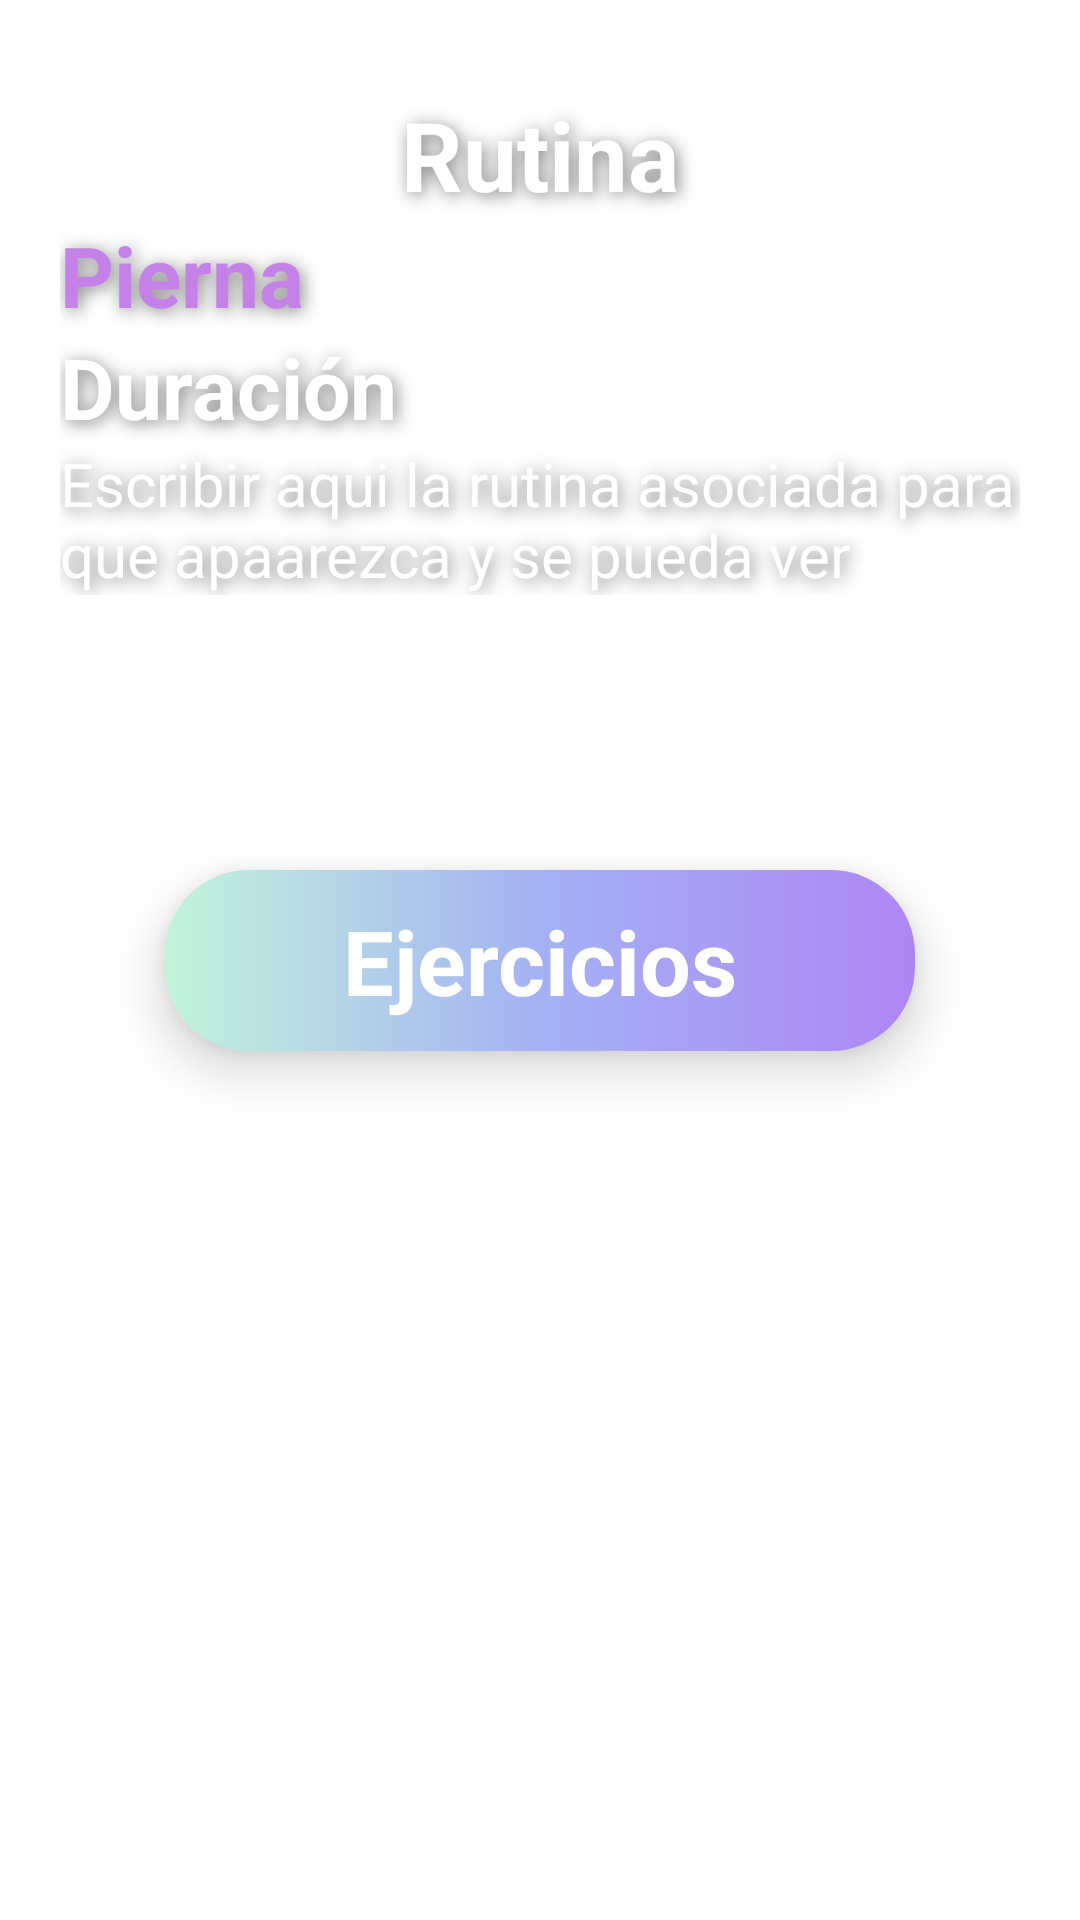

Android layout source for this screen:
<!-- AndroidManifest.xml: application theme Theme.Fitverse -->
<!-- res/layout/activity_consulta_rutina_usuario.xml -->
<?xml version="1.0" encoding="utf-8"?>
<FrameLayout xmlns:android="http://schemas.android.com/apk/res/android"
    xmlns:app="http://schemas.android.com/apk/res-auto"
    xmlns:tools="http://schemas.android.com/tools"
    android:id="@+id/main"

    android:layout_width="match_parent"
    android:layout_height="match_parent"
    android:background="@color/white"
    tools:context=".Rutinas">

    
    <LinearLayout
        android:layout_width="match_parent"
        android:layout_height="match_parent"
        android:orientation="vertical">

        

        <LinearLayout
            android:layout_width="match_parent"
            android:background="@drawable/gym"
            android:id="@+id/fotoRutinaConsultaUsuario"
            android:layout_height="280dp"
            android:orientation="vertical">
            <TextView
                android:shadowColor="#80000000"
                android:shadowDx="3"
                android:shadowDy="3"
                android:shadowRadius="14"
                android:gravity="center"
                android:id="@+id/nombreRutinaConsultaUsuario"
                android:layout_marginTop="30dp"
                android:layout_width="match_parent"
                android:layout_height="wrap_content"
                android:textColor="@color/white"
                android:textStyle="bold"
                android:singleLine="false"
                android:ellipsize="none"
                android:textSize="32dp"
                android:text="Rutina">

            </TextView>
            <TextView
                android:shadowColor="#80000000"
                android:shadowDx="3"
                android:shadowDy="3"
                android:shadowRadius="14"
                android:text="Pierna"
                android:textStyle="bold"
                android:textSize="28dp"
                android:id="@+id/enfoqueRutinaConsultaUsuario"
                android:textColor="#C482E8"
                android:layout_marginHorizontal="20dp"
                android:layout_width="match_parent"
                android:layout_height="wrap_content"
                android:singleLine="false"
                android:ellipsize="none">
            </TextView>
            <TextView
                android:shadowColor="#80000000"
                android:shadowDx="3"
                android:shadowDy="3"
                android:shadowRadius="14"
                android:text="Duración"
                android:textStyle="bold"
                android:textSize="28dp"
                android:id="@+id/duracionRutinaConsultaUsuario"
                android:textColor="#FFFFFF"
                android:layout_marginHorizontal="20dp"
                android:layout_width="match_parent"
                android:layout_height="wrap_content"
                android:singleLine="false"
                android:ellipsize="none">
            </TextView>
            <TextView
                android:textColor="#FFFFFF"
                android:id="@+id/descripcionRutinaConsultaUsuario"
                android:shadowColor="#80000000"
                android:shadowDx="3"
                android:shadowDy="3"
                android:shadowRadius="14"
                android:textSize="20dp"
                android:text="Escribir aqui la rutina asociada para que apaarezca y se pueda ver"
                android:layout_marginHorizontal="20dp"
                android:layout_width="match_parent"
                android:layout_height="wrap_content"
                android:singleLine="false"
                android:ellipsize="none">
            </TextView>





        </LinearLayout>

        <com.google.android.material.card.MaterialCardView
            android:layout_width="250dp"
            android:layout_marginTop="10dp"
            android:layout_gravity="center"
            android:layout_height="wrap_content"
            app:cardCornerRadius="28dp"
            app:cardElevation="10dp"
            app:strokeWidth="0dp">

            <LinearLayout
                android:layout_width="match_parent"
                android:layout_height="wrap_content"
                android:background="@drawable/boton_degradado2"
                android:orientation="vertical">

                <TextView
                    android:id="@+id/nombreCoach"

                    android:layout_width="match_parent"
                    android:layout_height="wrap_content"
                    android:layout_marginHorizontal="30dp"
                    android:layout_marginVertical="10dp"
                    android:gravity="center"
                    android:text="Ejercicios"
                    android:textColor="#FFFFFF"
                    android:textSize="30sp"
                    android:textStyle="bold" />
            </LinearLayout>
        </com.google.android.material.card.MaterialCardView>

        
        <ScrollView
            android:layout_marginTop="10dp"
            android:layout_width="match_parent"
            android:layout_height="0dp"
            android:layout_weight="1"
            android:fillViewport="true">

            <GridLayout
                android:layout_marginHorizontal="10dp"

                android:id="@+id/gridEjerciciosConsultaUsuario"
                android:layout_width="match_parent"
                android:layout_height="match_parent"
                android:columnCount="1">
                
            </GridLayout>
        </ScrollView>
    </LinearLayout>



</FrameLayout>
<!-- resources referenced by this layout -->
<resources>
  <!-- drawable boton_degradado2 (drawable) -->
  <?xml version="1.0" encoding="utf-8"?>
  <shape xmlns:android="http://schemas.android.com/apk/res/android"
      android:shape="rectangle">
      <gradient
          android:startColor="#AE86F4"
          android:centerColor="#A4B1F4"
          android:endColor="#C2F4DA"
          android:angle="180"/>
      <corners android:radius="4dp" /> 
  
  </shape>
  <style name="Theme.Fitverse" parent="Base.Theme.Fitverse" />
  <style name="Base.Theme.Fitverse" parent="Theme.Material3.DayNight.NoActionBar">
          
          
      </style>
  <!-- not gathered from this repository: default colours our renderer supplied (Android Studio template values) -->
  <color name="white">#FFFFFFFF</color>
</resources>
